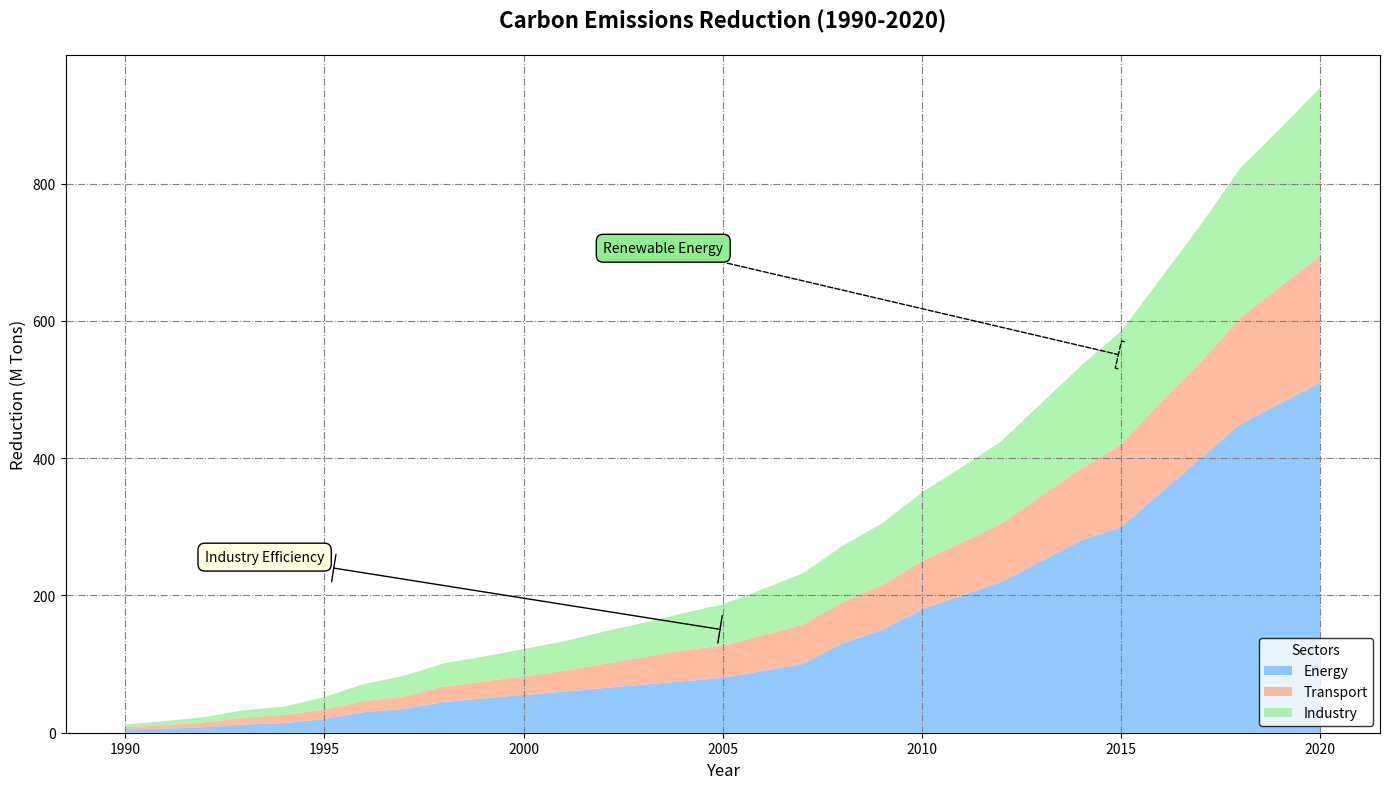

This figure's Python source:
import matplotlib.pyplot as plt
import numpy as np

years = np.arange(1990, 2021)

energy = [5, 6, 8, 12, 14, 20, 30, 35, 45, 50, 55, 60, 65, 70, 75, 80, 90, 100, 130, 150, 180, 200, 220, 250, 280, 300,
          350, 400, 450, 480, 510]

transport = [3, 5, 7, 10, 12, 14, 16, 18, 22, 25, 27, 30, 35, 40, 45, 47, 52, 57, 60, 65, 70, 77, 85, 95, 105, 120, 132,
             140, 155, 170, 185]

industry = [4, 6, 8, 11, 12, 18, 25, 30, 34, 36, 40, 43, 47, 50, 54, 60, 67, 75, 82, 90, 100, 110, 120, 135, 150, 165,
            180, 200, 218, 230, 245]

data = np.vstack([energy, transport, industry])

colors = ['#66b3ff', '#ffa07a', '#90ee90']

fig, ax = plt.subplots(figsize=(14, 8))

ax.stackplot(years, data, labels=['Energy', 'Transport', 'Industry'], colors=colors, alpha=0.7)

ax.set_title('Carbon Emissions Reduction (1990-2020)', fontsize=16, fontweight='bold', pad=20)
ax.set_xlabel('Year', fontsize=12)
ax.set_ylabel('Reduction (M Tons)', fontsize=12)

ax.grid(linestyle='-.', color='gray')

ax.legend(loc='lower right', title='Sectors', fontsize=10, edgecolor='black')

ax.annotate('Industry Efficiency', xy=(2005, 150), xytext=(1992, 250),
            arrowprops=dict(facecolor='gray', arrowstyle='|-|'),
            fontsize=10, bbox=dict(facecolor='lightyellow', edgecolor='black', boxstyle='round,pad=0.5'))

ax.annotate('Renewable Energy', xy=(2015, 550), xytext=(2002, 700),
            arrowprops=dict(facecolor='gray', arrowstyle='-[', linestyle="--"),
            fontsize=10, bbox=dict(facecolor='lightgreen', edgecolor='black', boxstyle='round,pad=0.5'))

plt.tight_layout()
plt.show()
